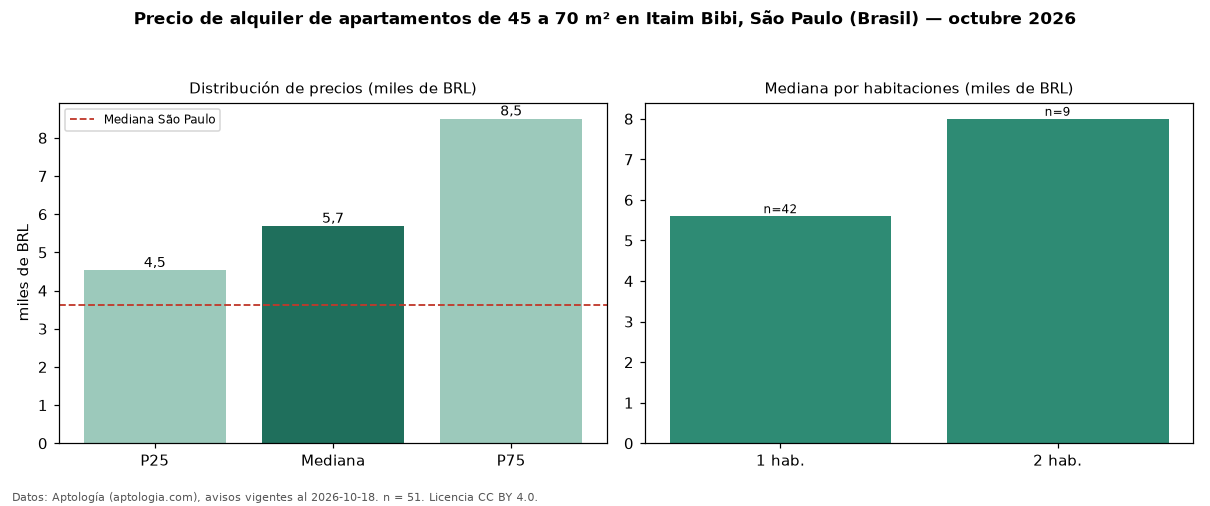

The table this chart was drawn from, first rows:
seccion, metrica, valor, moneda, n
filtro, area2, de 45 a 70 m², , 51
precio, p25, 4530, BRL, 51
precio, mediana, 5690, BRL, 51
precio, p75, 8500, BRL, 51
precio, minimo, 2840, BRL, 51
precio, maximo, 15000, BRL, 51
m2, mediana_precio_m2, 109.9, BRL, 47
m2, area_mediana_m2, 57.0, m2, 47
admin, mediana_admin_mes, 1504, BRL, 50
banos, mediana_banos, 1.0, , 
parqueadero, pct_con_parqueadero, 96.0, %, 50
habitaciones, 1, 5600, BRL, 42
habitaciones, 2, 8000, BRL, 9
ciudad, mediana_ciudad_referencia, 3621, BRL, 
ciudad, mediana_m2_ciudad, 63.16, BRL, 
fuente, fecha_datos, 2026-10-18, , 
fuente, atribucion, https://www.aptologia.com/br/aluguel/sao…, , 
fuente, licencia, CC BY 4.0, , 
